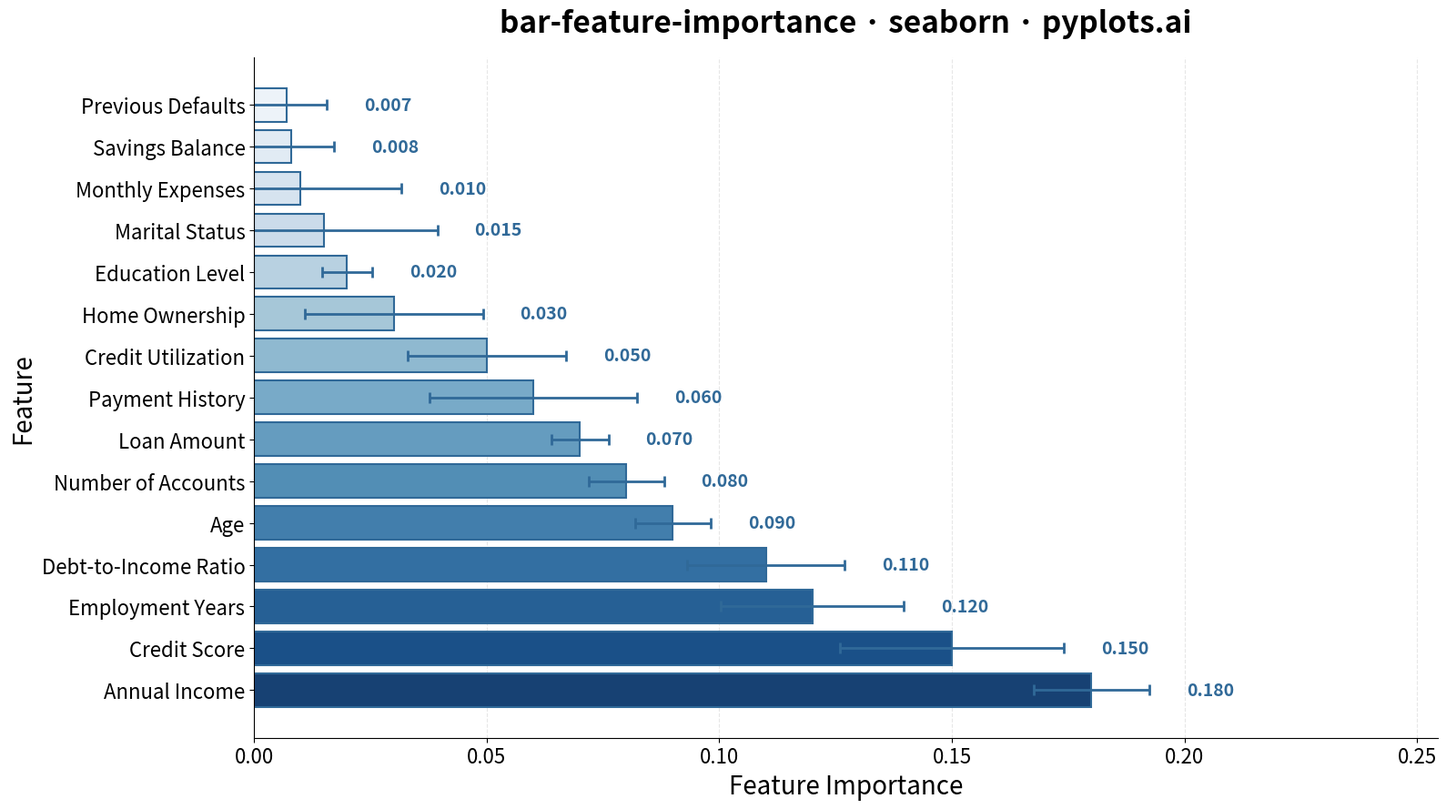

The script that saved this image:
"""pyplots.ai
bar-feature-importance: Feature Importance Bar Chart
Library: seaborn | Python 3.13
Quality: pending | Created: 2025-12-26
"""

import matplotlib.pyplot as plt
import numpy as np
import pandas as pd
import seaborn as sns


# Data: Simulated feature importances from a Random Forest model
np.random.seed(42)

features = [
    "Annual Income",
    "Credit Score",
    "Employment Years",
    "Debt-to-Income Ratio",
    "Age",
    "Number of Accounts",
    "Loan Amount",
    "Payment History",
    "Credit Utilization",
    "Home Ownership",
    "Education Level",
    "Marital Status",
    "Monthly Expenses",
    "Savings Balance",
    "Previous Defaults",
]

# Generate realistic importance values (sum to 1.0 for interpretability)
raw_importance = np.array([0.18, 0.15, 0.12, 0.11, 0.09, 0.08, 0.07, 0.06, 0.05, 0.03, 0.02, 0.015, 0.01, 0.008, 0.007])
importance = raw_importance / raw_importance.sum()

# Standard deviation for error bars (ensemble variability)
std = np.random.uniform(0.005, 0.025, len(features))

# Create DataFrame and sort by importance
df = pd.DataFrame({"feature": features, "importance": importance, "std": std})
df = df.sort_values("importance", ascending=True).reset_index(drop=True)

# Create figure
fig, ax = plt.subplots(figsize=(16, 9))

# Create color palette based on importance values (sequential gradient)
colors = sns.color_palette("Blues", n_colors=len(df))

# Plot horizontal bars using seaborn
sns.barplot(
    data=df,
    x="importance",
    y="feature",
    hue="feature",
    palette=colors,
    legend=False,
    ax=ax,
    edgecolor="#306998",
    linewidth=1.5,
)

# Add error bars manually for ensemble variability
ax.errorbar(
    df["importance"], range(len(df)), xerr=df["std"], fmt="none", color="#306998", capsize=4, capthick=2, linewidth=2
)

# Add value annotations at the end of bars
for i, (imp, std_val) in enumerate(zip(df["importance"], df["std"], strict=True)):
    ax.text(
        imp + std_val + 0.008, i, f"{imp:.3f}", va="center", ha="left", fontsize=14, color="#306998", fontweight="bold"
    )

# Styling
ax.set_xlabel("Feature Importance", fontsize=20)
ax.set_ylabel("Feature", fontsize=20)
ax.set_title("bar-feature-importance · seaborn · pyplots.ai", fontsize=24, fontweight="bold", pad=20)
ax.tick_params(axis="both", labelsize=16)
ax.set_xlim(0, df["importance"].max() + df["std"].max() + 0.05)

# Subtle grid on x-axis only
ax.grid(True, axis="x", alpha=0.3, linestyle="--")
ax.set_axisbelow(True)

# Remove top and right spines for cleaner look
ax.spines["top"].set_visible(False)
ax.spines["right"].set_visible(False)

plt.tight_layout()
plt.savefig("plot.png", dpi=300, bbox_inches="tight")
